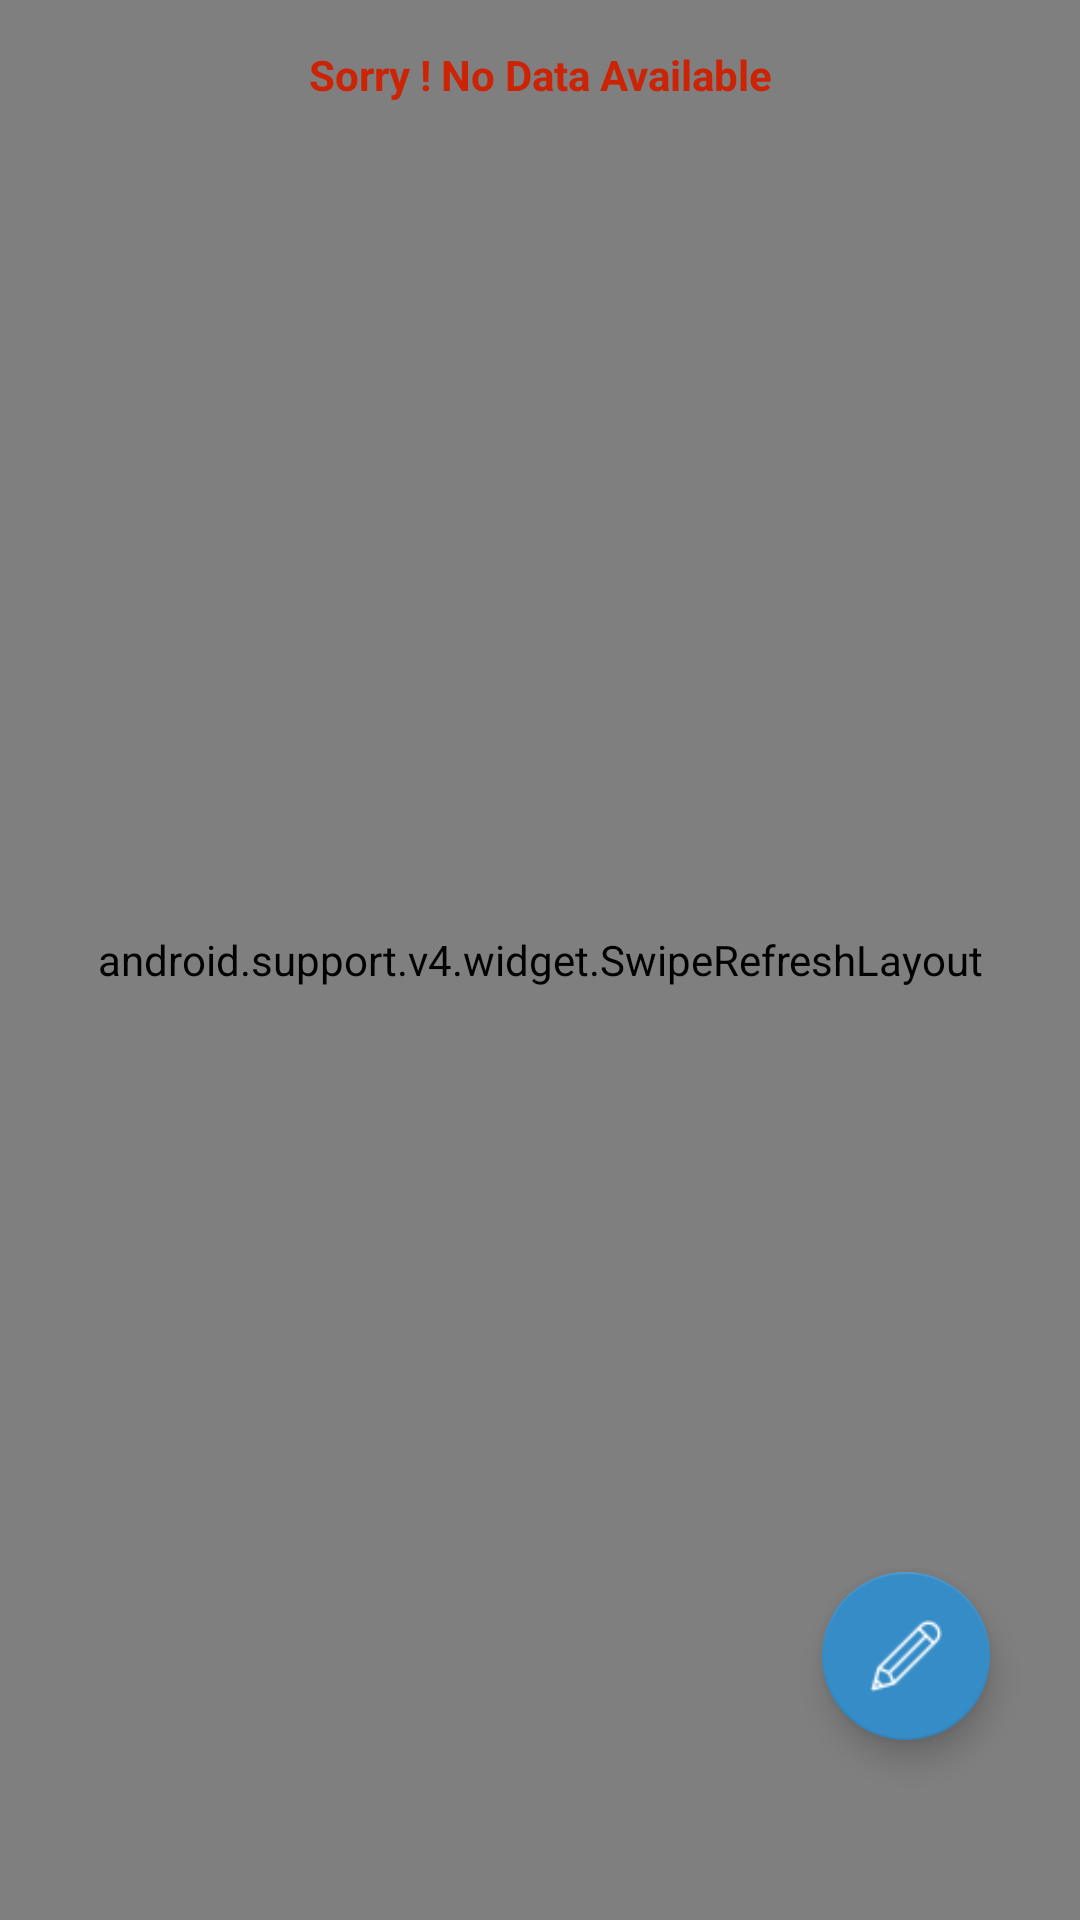

Write the Android layout XML for this screen, with the resource values it uses.
<!-- AndroidManifest.xml: application theme AppTheme -->
<!-- res/layout/all.xml -->
<RelativeLayout xmlns:android="http://schemas.android.com/apk/res/android"
    xmlns:app="http://schemas.android.com/apk/res-auto"
    android:layout_width="match_parent"
    android:layout_height="match_parent"
    android:gravity="center">



    <FrameLayout
        android:layout_width="match_parent"
        android:layout_height="match_parent"
        android:layout_below="@id/toolbar">

        <android.support.v4.widget.SwipeRefreshLayout
            android:id="@+id/swipe_container"
            android:layout_width="match_parent"
            android:layout_height="match_parent">

            <android.support.v7.widget.RecyclerView
                android:id="@+id/list"
                android:layout_width="match_parent"
                android:layout_height="match_parent"
                android:clipToPadding="false"
                android:paddingBottom="8dp"
                android:paddingLeft="8dp"
                android:paddingRight="8dp"
                android:paddingTop="8dp"
                android:stackFromBottom="true" />
        </android.support.v4.widget.SwipeRefreshLayout>

        <ProgressBar
            android:id="@+id/progressBar"
            style="?android:attr/progressBarStyleLarge"
            android:layout_width="wrap_content"
            android:layout_height="wrap_content"
            android:layout_gravity="center"
            android:padding="72dp"
            android:visibility="gone"/>
        <android.support.design.widget.FloatingActionButton
            android:id="@+id/fab"
            android:layout_width="wrap_content"
            android:layout_height="wrap_content"
            android:layout_gravity="bottom|end"
            android:layout_marginRight="@dimen/fab_margin"
            android:layout_marginLeft="@dimen/fab_margin"
            android:layout_marginBottom="60dp"
            android:src="@drawable/pencil"
            app:backgroundTint="@color/primary"/>
        <LinearLayout
            android:orientation="vertical"
            android:layout_width="match_parent"
            android:layout_height="50dp"
            android:layout_gravity="center_horizontal|top">
            <TextView
                android:id="@+id/ifnodata"
                android:layout_width="match_parent"
                android:layout_height="match_parent"
                android:text="Sorry ! No Data Available"
                android:gravity="center"
                android:textStyle="bold"
                android:textColor="@color/darkorrange"/>
        </LinearLayout>
    </FrameLayout>





</RelativeLayout>
<!-- resources referenced by this layout -->
<resources>
  <color name="darkorrange">#cc2303</color>
  <color name="primary">#358CC7</color>
  <dimen name="fab_margin">30dp</dimen>
  <!-- drawable pencil: png bitmap (drawable, 434 bytes) -->
  <style name="AppTheme" parent="Theme.AppCompat.Light.DarkActionBar">
          
          <item name="colorPrimary">@color/primary</item>
          <item name="colorPrimaryDark">@color/primary_dark</item>
          <item name="colorAccent">@color/accent</item>
          <item name="windowActionBar">false</item>
          <item name="windowNoTitle">true</item>
      </style>
  <color name="primary_dark">#358CC7</color>
  <color name="accent">#358CC7</color>
</resources>
